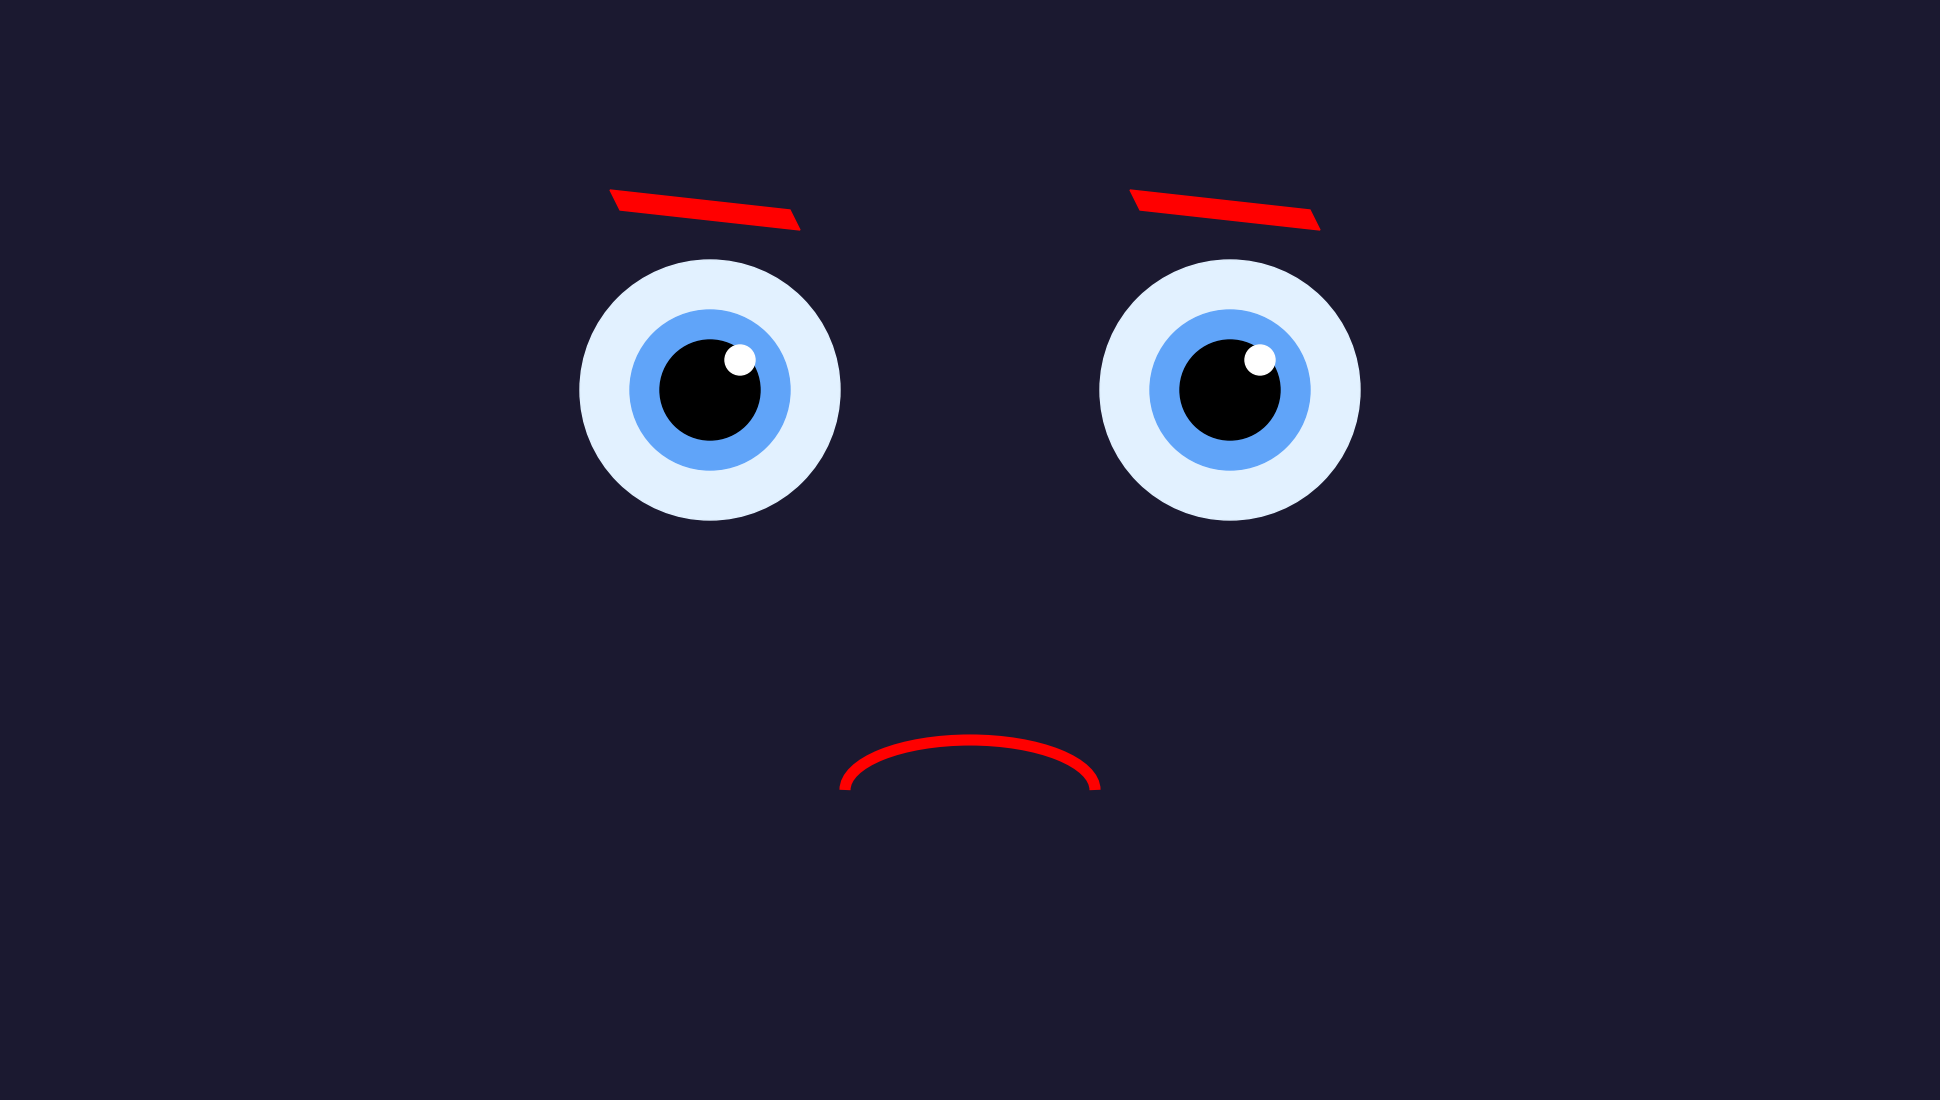

Here is the Python script that generated this plot: (Note: this script raises an exception after producing the figure.)
import matplotlib.pyplot as plt
import matplotlib.patches as patches
from matplotlib.animation import FuncAnimation
import numpy as np

fig, ax = plt.subplots(figsize=(19.2, 10.8), dpi=100)
plt.subplots_adjust(left=0, right=1, top=1, bottom=0)
ax.set_xlim(0, 1920)
ax.set_ylim(0, 1080)
ax.axis('off')
fig.patch.set_facecolor('#1B1930')
ax.set_facecolor('#1B1930')

angry_parts = {}

# Draw angry eyes with slanted eyebrows
def draw_angry_eyes():
    eye_centers = [(700, 700), (1220, 700)]
    for i, (cx, cy) in enumerate(eye_centers):
        direction = -1 if i == 0 else 1
        angry_parts[f'eye_white_{i}'] = patches.Circle((cx, cy), 130, color='#E2F1FF')
        angry_parts[f'eye_iris_{i}'] = patches.Circle((cx, cy), 80, color='#60A4F9')
        angry_parts[f'eye_pupil_{i}'] = patches.Circle((cx, cy), 50, color='black')
        angry_parts[f'sparkle_{i}'] = patches.Circle((cx + 30, cy + 30), 15, color='white')
        angry_parts[f'eyebrow_{i}'] = patches.Polygon(
            [[cx - 90, cy + 180], [cx + 90, cy + 160], [cx + 80, cy + 180], [cx - 100, cy + 200]],
            closed=True, color='red')

        for part in ['eye_white_', 'eye_iris_', 'eye_pupil_', 'sparkle_', 'eyebrow_']:
            ax.add_patch(angry_parts[f'{part}{i}'])

# Draw angry mouth (frown shape)
def draw_angry_mouth():
    angry_parts['mouth'] = patches.Arc((960, 300), 250, 100, theta1=0, theta2=180, color='red', lw=8)
    ax.add_patch(angry_parts['mouth'])

# Draw animation stars (for dynamic tension)
def draw_stars():
    angry_parts['left_star'] = ax.plot([], [], marker=(4, 1, 0), markersize=30, color='red')[0]
    angry_parts['right_star'] = ax.plot([], [], marker=(4, 1, 0), markersize=30, color='red')[0]

# Update animation
def update(frame):
    alpha = 0.5 + 0.5 * np.sin(frame * 0.6)
    angry_parts['left_star'].set_data(540, 920)
    angry_parts['left_star'].set_alpha(alpha)
    angry_parts['right_star'].set_data(1390, 930)
    angry_parts['right_star'].set_alpha(1 - alpha)

    dx = 8 * np.sin(frame * 0.5)
    for i, cx in enumerate([700, 1220]):
        angry_parts[f'eye_pupil_{i}'].center = (cx + dx, 700)
        angry_parts[f'eye_iris_{i}'].center = (cx + dx * 0.6, 700)
        angry_parts[f'sparkle_{i}'].center = (cx + 30 + dx * 0.3, 730)

    return list(angry_parts.values())


draw_angry_eyes()
draw_angry_mouth()
draw_stars()
ani = FuncAnimation(fig, update, frames=300, interval=16, blit=True)
plt.show()
